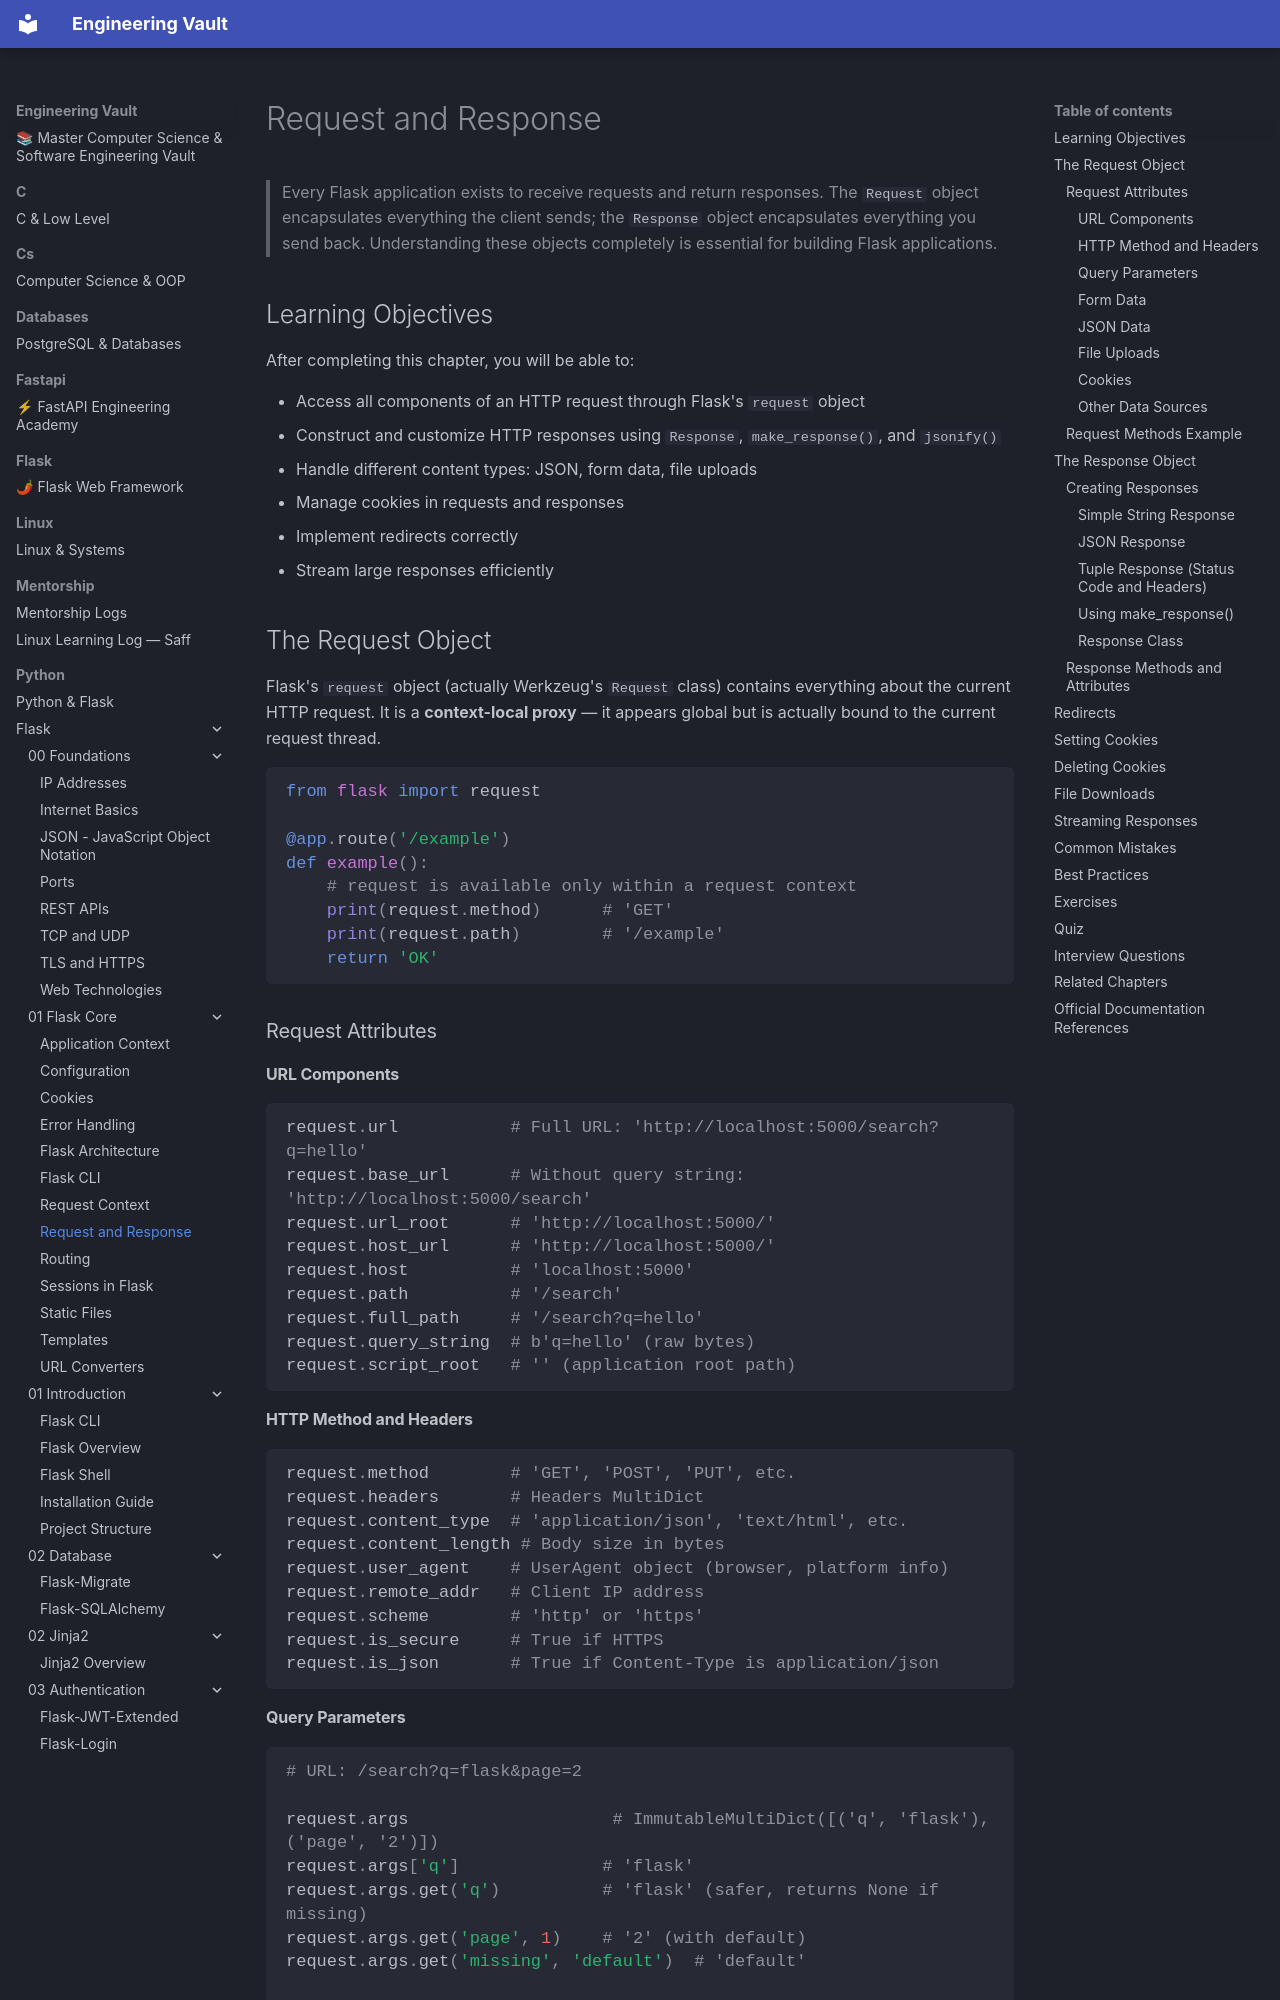

repository: Saff9/engineering-vault · page: python/Flask/01-Flask-Core/Request-Response/index.html · generator: mkdocs

---
title: Request and Response
description: How Flask processes incoming HTTP requests and constructs outgoing responses
chapter: 01-Flask-Core
tags:
  - request
  - response
  - http
  - werkzeug
  - json
  - forms
  - core
difficulty: Beginner
prerequisites:
  - [[01-Flask-Core/Routing]]
  - [[00-Foundations/HTTP]]
---

# Request and Response

> Every Flask application exists to receive requests and return responses. The `Request` object encapsulates everything the client sends; the `Response` object encapsulates everything you send back. Understanding these objects completely is essential for building Flask applications.

## Learning Objectives

After completing this chapter, you will be able to:

- Access all components of an HTTP request through Flask's `request` object
- Construct and customize HTTP responses using `Response`, `make_response()`, and `jsonify()`
- Handle different content types: JSON, form data, file uploads
- Manage cookies in requests and responses
- Implement redirects correctly
- Stream large responses efficiently

## The Request Object

Flask's `request` object (actually Werkzeug's `Request` class) contains everything about the current HTTP request. It is a **context-local proxy** — it appears global but is actually bound to the current request thread.

```python
from flask import request

@app.route('/example')
def example():
    # request is available only within a request context
    print(request.method)      # 'GET'
    print(request.path)        # '/example'
    return 'OK'
```

### Request Attributes

#### URL Components

```python
request.url           # Full URL: 'http://localhost:5000/search?q=hello'
request.base_url      # Without query string: 'http://localhost:5000/search'
request.url_root      # 'http://localhost:5000/'
request.host_url      # 'http://localhost:5000/'
request.host          # 'localhost:5000'
request.path          # '/search'
request.full_path     # '/search?q=hello'
request.query_string  # b'q=hello' (raw bytes)
request.script_root   # '' (application root path)
```
